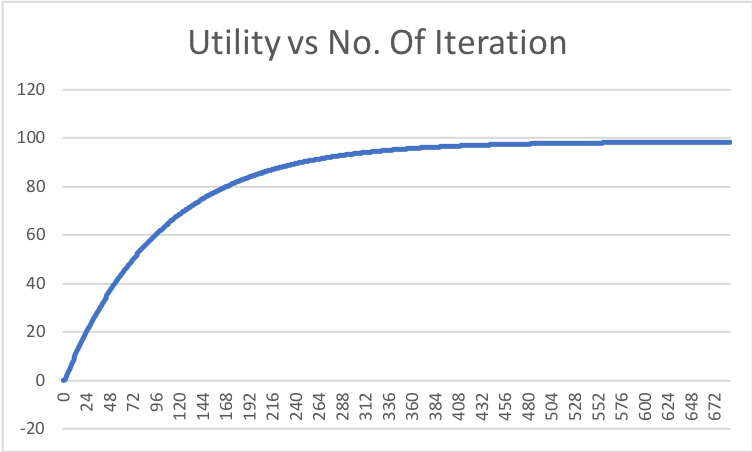

Values plotted in this chart, from the file beside it:
0, 0.0
1, -0.04
2, 0.649
3, 1.497
4, 2.409
5, 3.333
6, 4.265
7, 5.197
8, 6.125
9, 7.045
10, 7.957
11, 8.86
12, 9.755
13, 10.64
14, 11.52
15, 12.39
16, 13.25
17, 14.1
18, 14.94
19, 15.78
20, 16.6
21, 17.42
22, 18.23
23, 19.03
24, 19.83
25, 20.61
26, 21.39
27, 22.16
28, 22.92
29, 23.68
30, 24.42
31, 25.16
32, 25.9
33, 26.62
34, 27.34
35, 28.05
36, 28.75
37, 29.45
38, 30.14
39, 30.82
40, 31.5
41, 32.17
42, 32.83
43, 33.48
44, 34.13
45, 34.77
46, 35.41
47, 36.04
48, 36.66
49, 37.28
50, 37.89
51, 38.5
52, 39.1
53, 39.69
54, 40.28
55, 40.86
56, 41.43
57, 42
58, 42.57
59, 43.13
60, 43.68
... 628 more rows
